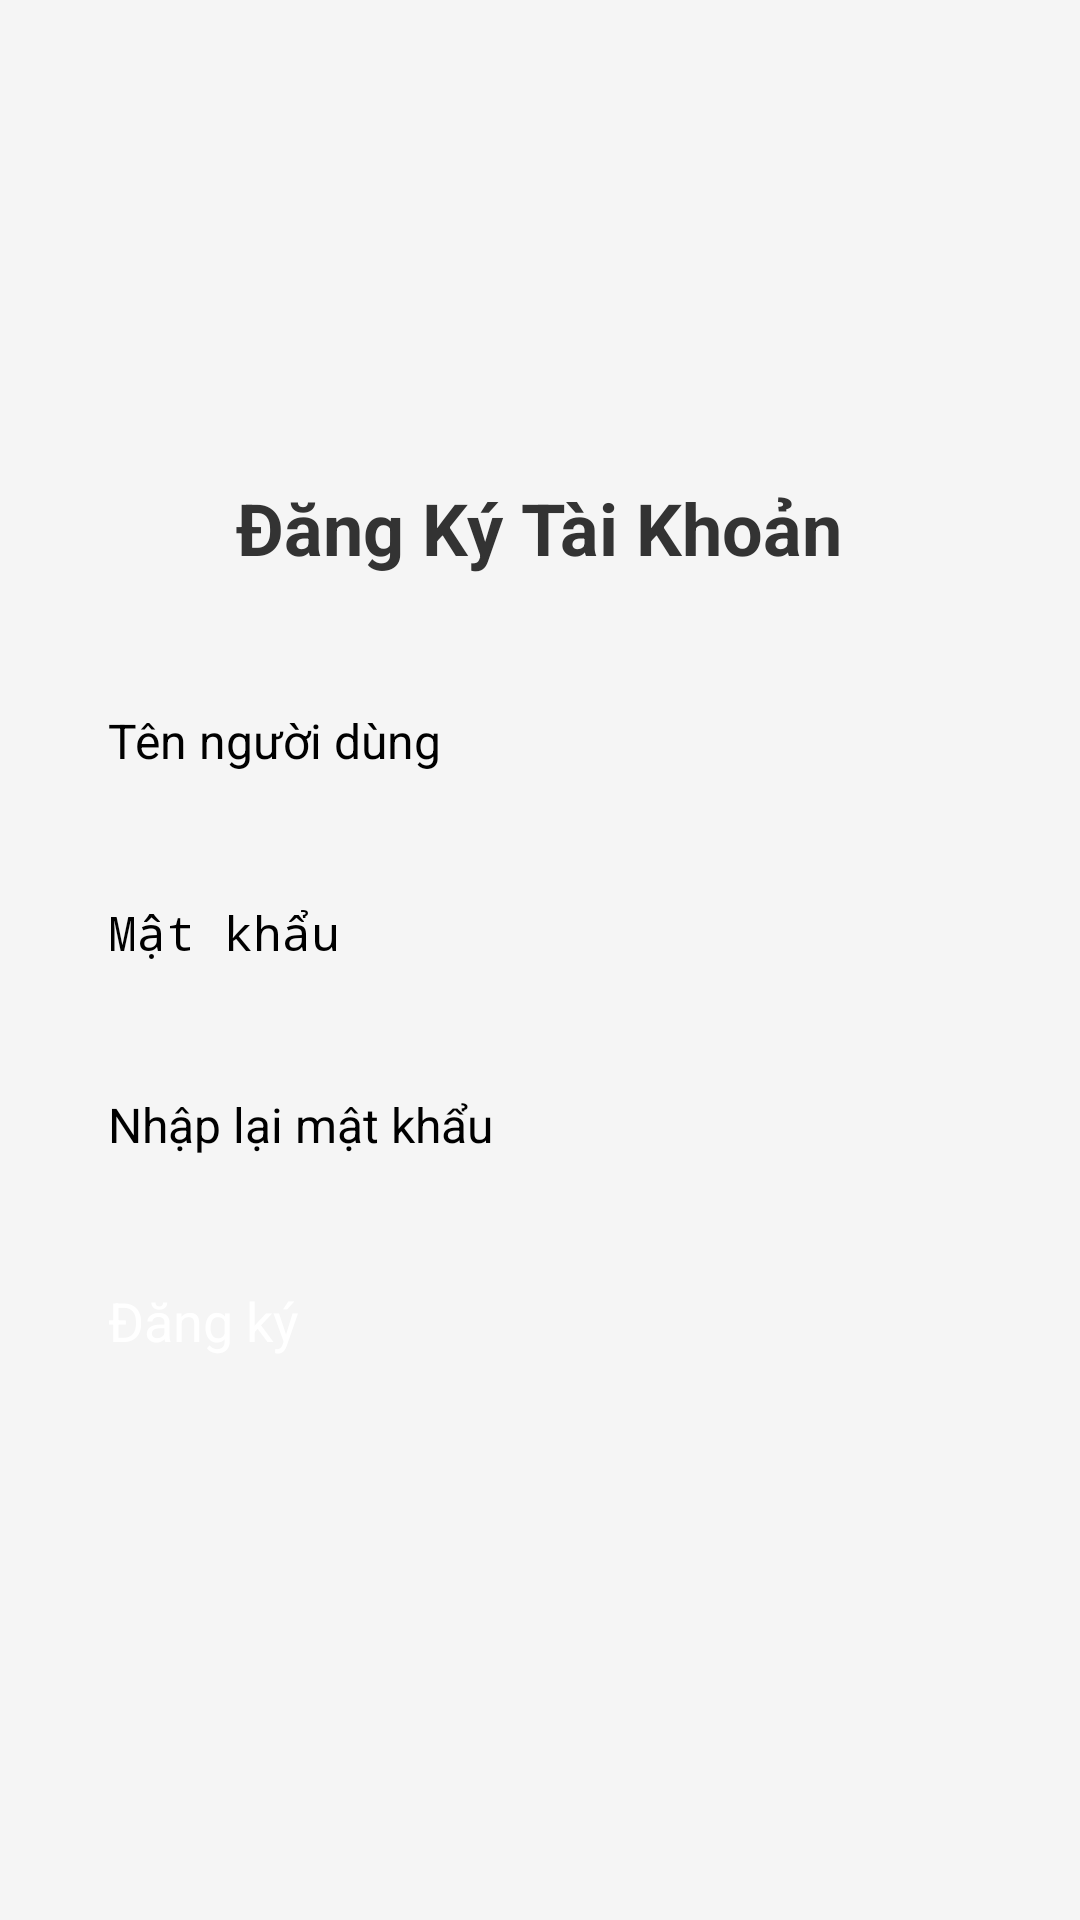

Layout XML and referenced resources for this Android screen:
<!-- AndroidManifest.xml: application theme Theme.NavigationDrawer -->
<!-- res/layout/activity_register.xml -->
<?xml version="1.0" encoding="utf-8"?>
<LinearLayout
    xmlns:android="http://schemas.android.com/apk/res/android"
    android:layout_width="match_parent"
    android:layout_height="match_parent"
    android:orientation="vertical"
    android:padding="24dp"
    android:gravity="center"
    android:background="#f5f5f5">

    <TextView
        android:layout_width="wrap_content"
        android:layout_height="wrap_content"
        android:text="Đăng Ký Tài Khoản"
        android:textSize="24sp"
        android:textColor="#333333"
        android:textStyle="bold"
        android:layout_marginBottom="32dp"/>

    <EditText
        android:id="@+id/editUsername"
        android:layout_width="match_parent"
        android:layout_height="wrap_content"
        android:layout_marginBottom="16dp"
        android:hint="Tên người dùng"

        android:minHeight="48dp"
        android:padding="12dp"
        android:textSize="16sp" />

    <EditText
        android:id="@+id/editPassword"
        android:layout_width="match_parent"
        android:layout_height="wrap_content"
        android:layout_marginBottom="16dp"
        android:hint="Mật khẩu"
        android:inputType="textPassword"

        android:minHeight="48dp"
        android:padding="12dp"
        android:textSize="16sp" />

    <EditText
        android:id="@+id/editPhone"
        android:layout_width="match_parent"
        android:layout_height="wrap_content"
        android:layout_marginBottom="16dp"
        android:hint="Nhập lại mật khẩu"
        android:inputType="phone"

        android:minHeight="48dp"
        android:padding="12dp"
        android:textSize="16sp" />



    <Button
        android:id="@+id/btnRegister"
        android:layout_width="match_parent"
        android:layout_height="wrap_content"
        android:text="Đăng ký"
        android:textColor="#FFFFFF"
        android:backgroundTint="#3F51B5"
        android:padding="12dp"
        android:textSize="18sp"
        android:layout_marginBottom="16dp"/>

</LinearLayout>
<!-- resources referenced by this layout -->
<resources>

</resources>
